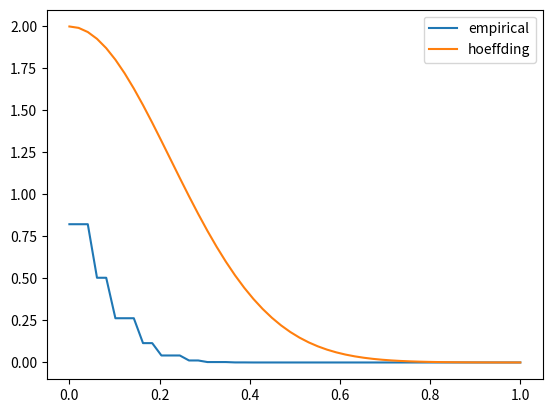

Source code (Python):
import numpy as np
from matplotlib import pyplot as plt
import math

"""
DESC:   This is the code relevant to question 4 in the "Decision Rules and Concentration Bounds" section
"""

n = 20
N = 200_000

# Build the matrix and sum on rows
matrix = np.array([[np.random.randint(0, 2) for _ in range(n)] for _ in range(N)])
rows = (1 / n) * np.sum(matrix, axis=1)

# Create epsilons list
eps = np.linspace(0, 1, 50)

# Compute empirical
empirical = []
for e in eps:
	s = 0
	for r in rows:
		if abs(r - 1 / 2) > e:
			s += 1
	empirical.append(s / N)

def h(epsilon):
	return 2 * np.exp(-np.power(epsilon, 2) * n / 2)


# Compute hoeffding bound
hoeffding = [h(e) for e in eps]

# Plot both graphs
plt.plot(eps, empirical, label="empirical")
plt.plot(eps, hoeffding, label="hoeffding")
plt.legend(loc="upper right")
plt.show()
